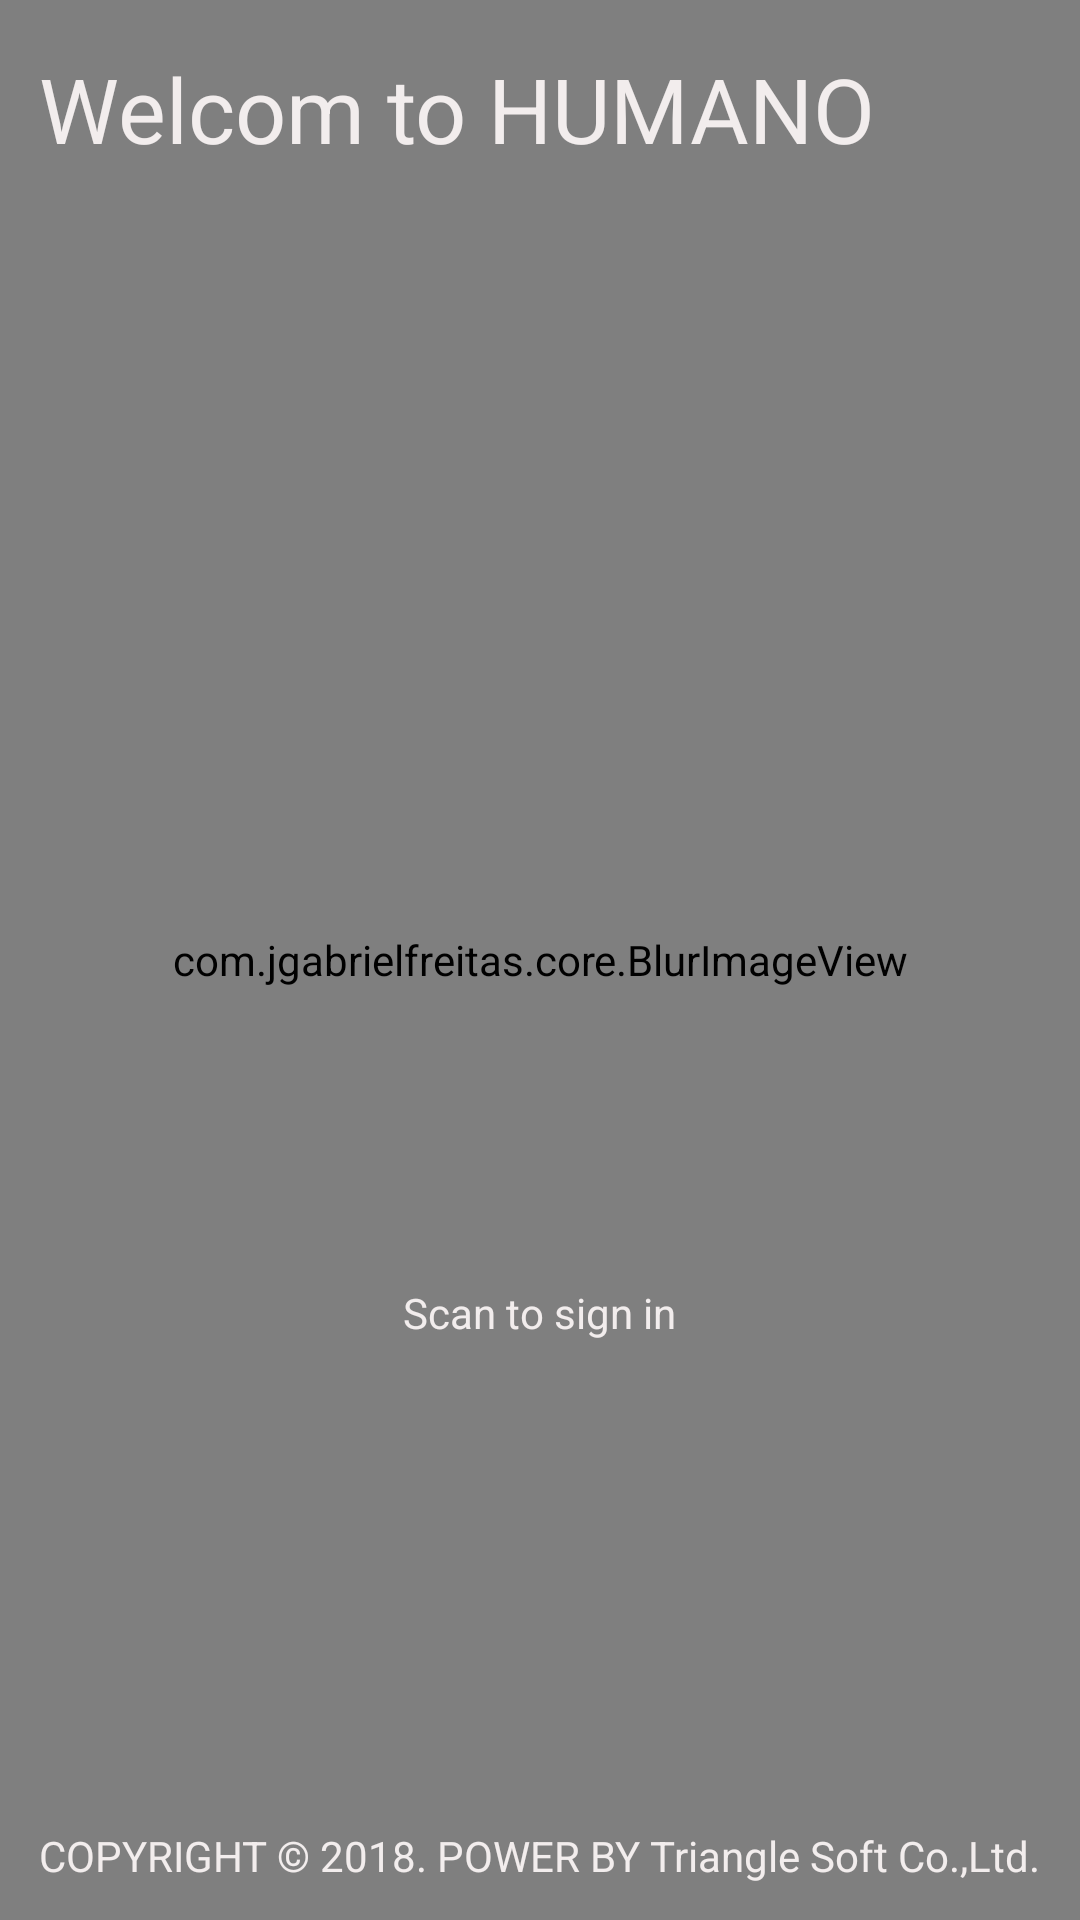

Here is an Android app screen rendered from its layout file. Give the layout XML and the strings, colors and styles it references.
<!-- AndroidManifest.xml: application theme AppTheme -->
<!-- res/layout/activity_main.xml -->
<?xml version="1.0" encoding="utf-8"?>
<RelativeLayout xmlns:android="http://schemas.android.com/apk/res/android"
    xmlns:app="http://schemas.android.com/apk/res-auto"
    xmlns:tools="http://schemas.android.com/tools"
    android:layout_width="match_parent"
    android:layout_height="match_parent"
    android:background="@color/colorBackground"
    tools:context=".Scences.MainActivity">

    <com.jgabrielfreitas.core.BlurImageView
        android:id="@+id/dogBlurImageView"
        android:layout_width="match_parent"
        android:layout_height="match_parent"
        android:layout_alignParentTop="true"
        android:layout_centerHorizontal="true"
        android:scaleType="centerCrop"
        android:src="@drawable/bg_signin"
        app:radius="5" />

    <ImageView
        android:id="@+id/signInImageView"
        android:layout_width="200dp"
        android:layout_height="200dp"
        android:layout_centerHorizontal="true"
        android:layout_centerVertical="true"
        android:src="@drawable/ic_qrscan" />

    <TextView
        android:id="@+id/textView"
        android:layout_width="wrap_content"
        android:layout_height="wrap_content"
        android:layout_alignParentBottom="true"
        android:layout_centerHorizontal="true"
        android:layout_marginBottom="12dp"
        android:textColor="@color/colorWhite"
        android:text="COPYRIGHT © 2018. POWER BY Triangle Soft Co.,Ltd." />

    <TextView
        android:id="@+id/textView2"
        android:layout_width="wrap_content"
        android:layout_height="wrap_content"
        android:layout_alignStart="@+id/textView"
        android:layout_alignParentTop="true"
        android:layout_marginTop="16dp"
        android:textColor="@color/colorWhite"
        android:textSize="30dp"
        android:text="Welcom to HUMANO" />

    <TextView
        android:layout_width="wrap_content"
        android:layout_height="wrap_content"
        android:layout_below="@+id/signInImageView"
        android:layout_centerHorizontal="true"
        android:layout_marginTop="8dp"
        android:textColor="@color/colorWhite"
        android:text="Scan to sign in" />


</RelativeLayout>
<!-- resources referenced by this layout -->
<resources>
  <color name="colorBackground">#333333</color>
  <color name="colorWhite">#f2eded</color>
  <!-- drawable bg_signin: jpg bitmap (drawable, 316695 bytes) -->
  <style name="AppTheme" parent="Theme.AppCompat.Light.NoActionBar">
          
          <item name="colorPrimary">@color/colorPrimary</item>
          <item name="colorPrimaryDark">@color/colorBackground</item>
          <item name="colorAccent">@color/colorAccent</item>
  
      </style>
  <color name="colorPrimary">#3F51B5</color>
  <color name="colorAccent">#FF4081</color>
</resources>
